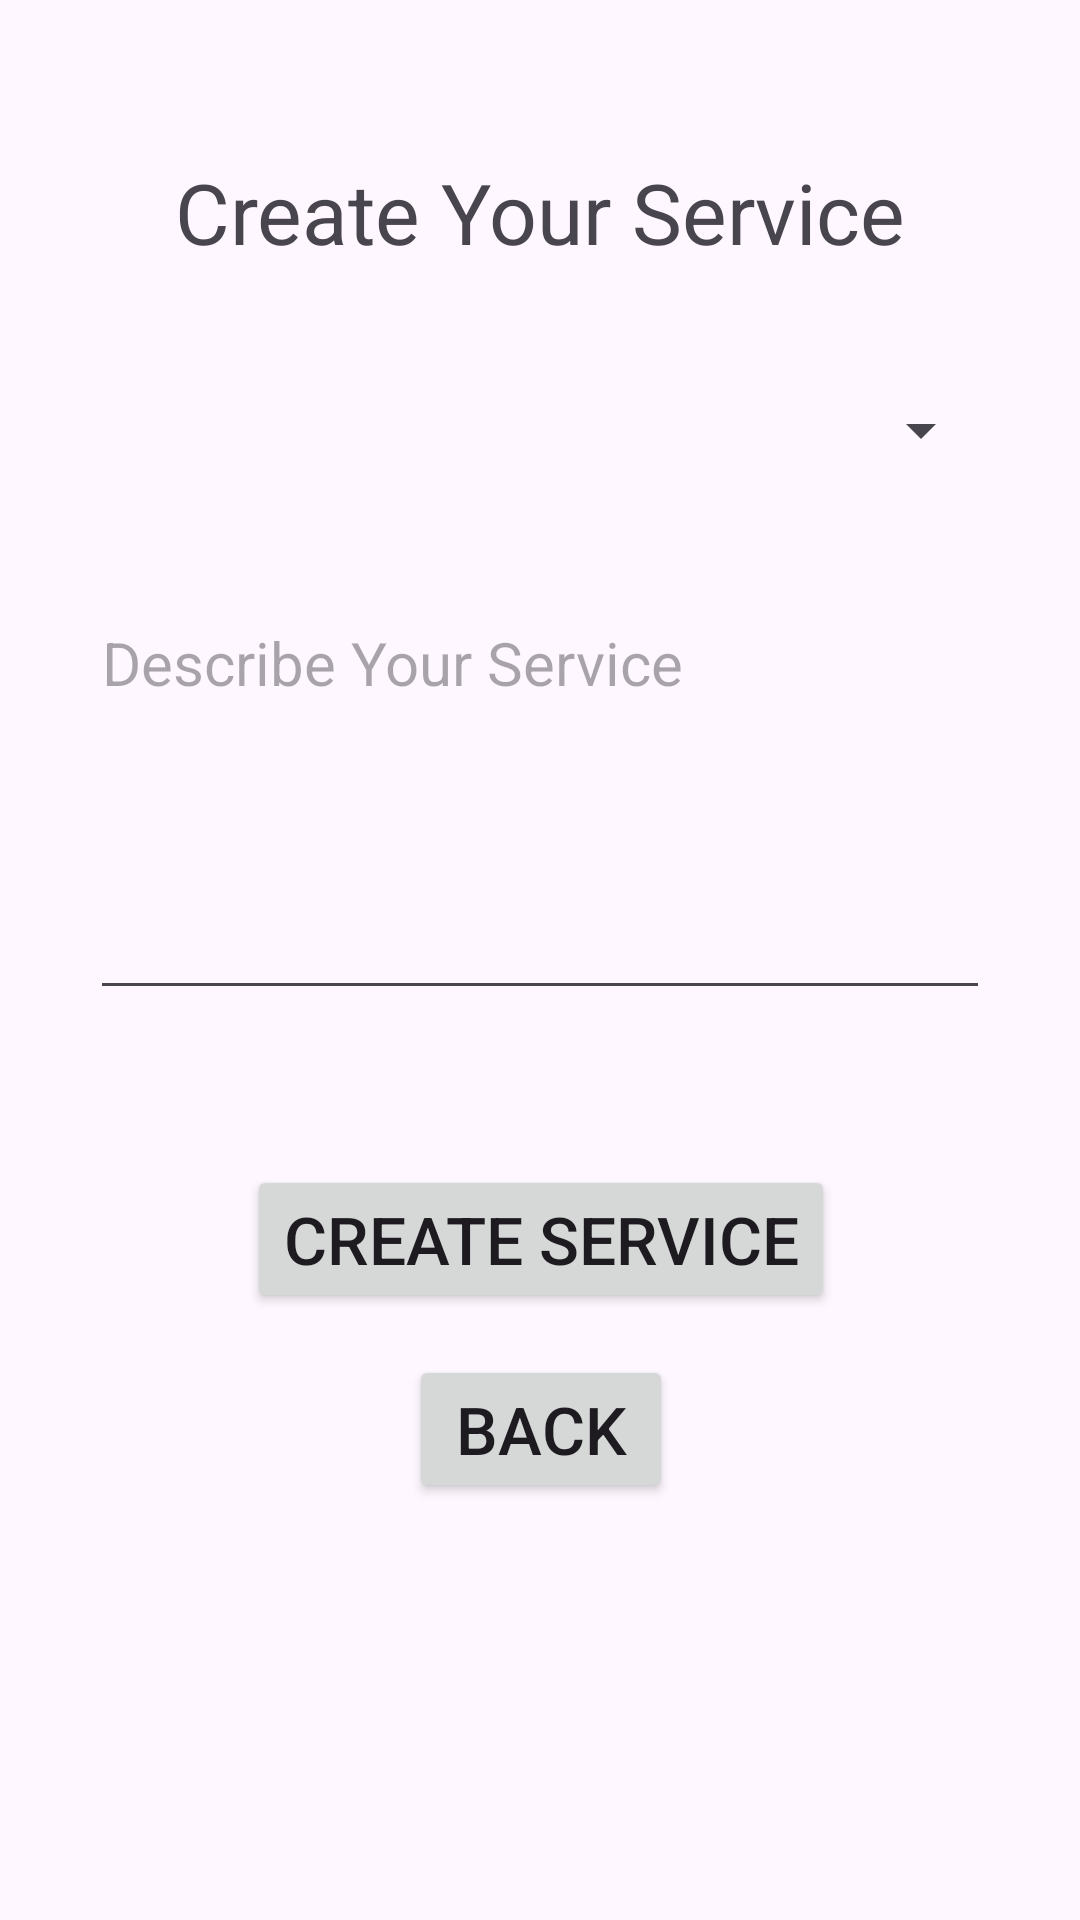

Reconstruct the res/layout file that produces this screen, plus the resources it refers to.
<!-- AndroidManifest.xml: application theme Theme.Program_01 -->
<!-- res/layout/activity_create_service.xml -->
<?xml version="1.0" encoding="utf-8"?>
<androidx.constraintlayout.widget.ConstraintLayout xmlns:android="http://schemas.android.com/apk/res/android"
    xmlns:app="http://schemas.android.com/apk/res-auto"
    xmlns:tools="http://schemas.android.com/tools"
    android:layout_width="match_parent"
    android:layout_height="match_parent"
    tools:context=".createService">

    <EditText
        android:id="@+id/et_v_cs_desc"
        android:layout_width="0dp"
        android:layout_height="0dp"
        android:layout_marginStart="30dp"
        android:layout_marginEnd="30dp"
        android:layout_marginBottom="10dp"
        android:ems="10"
        android:gravity="top|left"
        android:hint="Describe Your Service"
        android:inputType="textMultiLine"
        android:textAlignment="viewStart"
        android:textSize="20sp"
        app:layout_constraintBottom_toTopOf="@+id/tv_v_cs_fieldsError"
        app:layout_constraintEnd_toEndOf="parent"
        app:layout_constraintStart_toStartOf="parent"
        app:layout_constraintTop_toBottomOf="@+id/sp_v_cs_serviceType" />

    <TextView
        android:id="@+id/textView6"
        android:layout_width="wrap_content"
        android:layout_height="wrap_content"
        android:layout_marginTop="52dp"
        android:layout_marginBottom="29dp"
        android:text="Create Your Service"
        android:textSize="28sp"
        app:layout_constraintBottom_toTopOf="@+id/sp_v_cs_serviceType"
        app:layout_constraintEnd_toEndOf="parent"
        app:layout_constraintStart_toStartOf="parent"
        app:layout_constraintTop_toTopOf="parent" />

    <Button
        android:id="@+id/btn_v_cs_createService"
        android:layout_width="wrap_content"
        android:layout_height="wrap_content"
        android:layout_marginStart="10dp"
        android:layout_marginBottom="14dp"
        android:text="Create Service"
        android:textSize="22sp"
        app:layout_constraintBottom_toTopOf="@+id/btn_v_cs_back"
        app:layout_constraintStart_toStartOf="@+id/tv_v_cs_fieldsError"
        app:layout_constraintTop_toBottomOf="@+id/tv_v_cs_fieldsError" />

    <Button
        android:id="@+id/btn_v_cs_back"
        android:layout_width="wrap_content"
        android:layout_height="wrap_content"
        android:layout_marginBottom="139dp"
        android:text="Back"
        android:textSize="22sp"
        app:layout_constraintBottom_toBottomOf="parent"
        app:layout_constraintEnd_toEndOf="@+id/btn_v_cs_createService"
        app:layout_constraintStart_toStartOf="@+id/btn_v_cs_createService"
        app:layout_constraintTop_toBottomOf="@+id/btn_v_cs_createService" />

    <TextView
        android:id="@+id/tv_v_cs_fieldsError"
        android:layout_width="wrap_content"
        android:layout_height="wrap_content"
        android:layout_marginBottom="20dp"
        android:text="*Please describe your service*"
        android:textColor="#FF0000"
        android:textSize="16sp"
        android:visibility="invisible"
        app:layout_constraintBottom_toTopOf="@+id/btn_v_cs_createService"
        app:layout_constraintEnd_toEndOf="parent"
        app:layout_constraintStart_toStartOf="parent"
        app:layout_constraintTop_toBottomOf="@+id/et_v_cs_desc" />

    <Spinner
        android:id="@+id/sp_v_cs_serviceType"
        android:layout_width="0dp"
        android:layout_height="50dp"
        android:layout_marginStart="29dp"
        android:layout_marginEnd="29dp"
        android:layout_marginBottom="29dp"
        android:textAlignment="textStart"
        android:tooltipText="Select Your Service"
        app:layout_constraintBottom_toTopOf="@+id/et_v_cs_desc"
        app:layout_constraintEnd_toEndOf="parent"
        app:layout_constraintStart_toStartOf="parent"
        app:layout_constraintTop_toBottomOf="@+id/textView6" />

</androidx.constraintlayout.widget.ConstraintLayout>
<!-- resources referenced by this layout -->
<resources>
  <style name="Theme.Program_01" parent="Base.Theme.Program_01" />
  <style name="Base.Theme.Program_01" parent="Theme.Material3.DayNight.NoActionBar">
          
          
      </style>
</resources>
